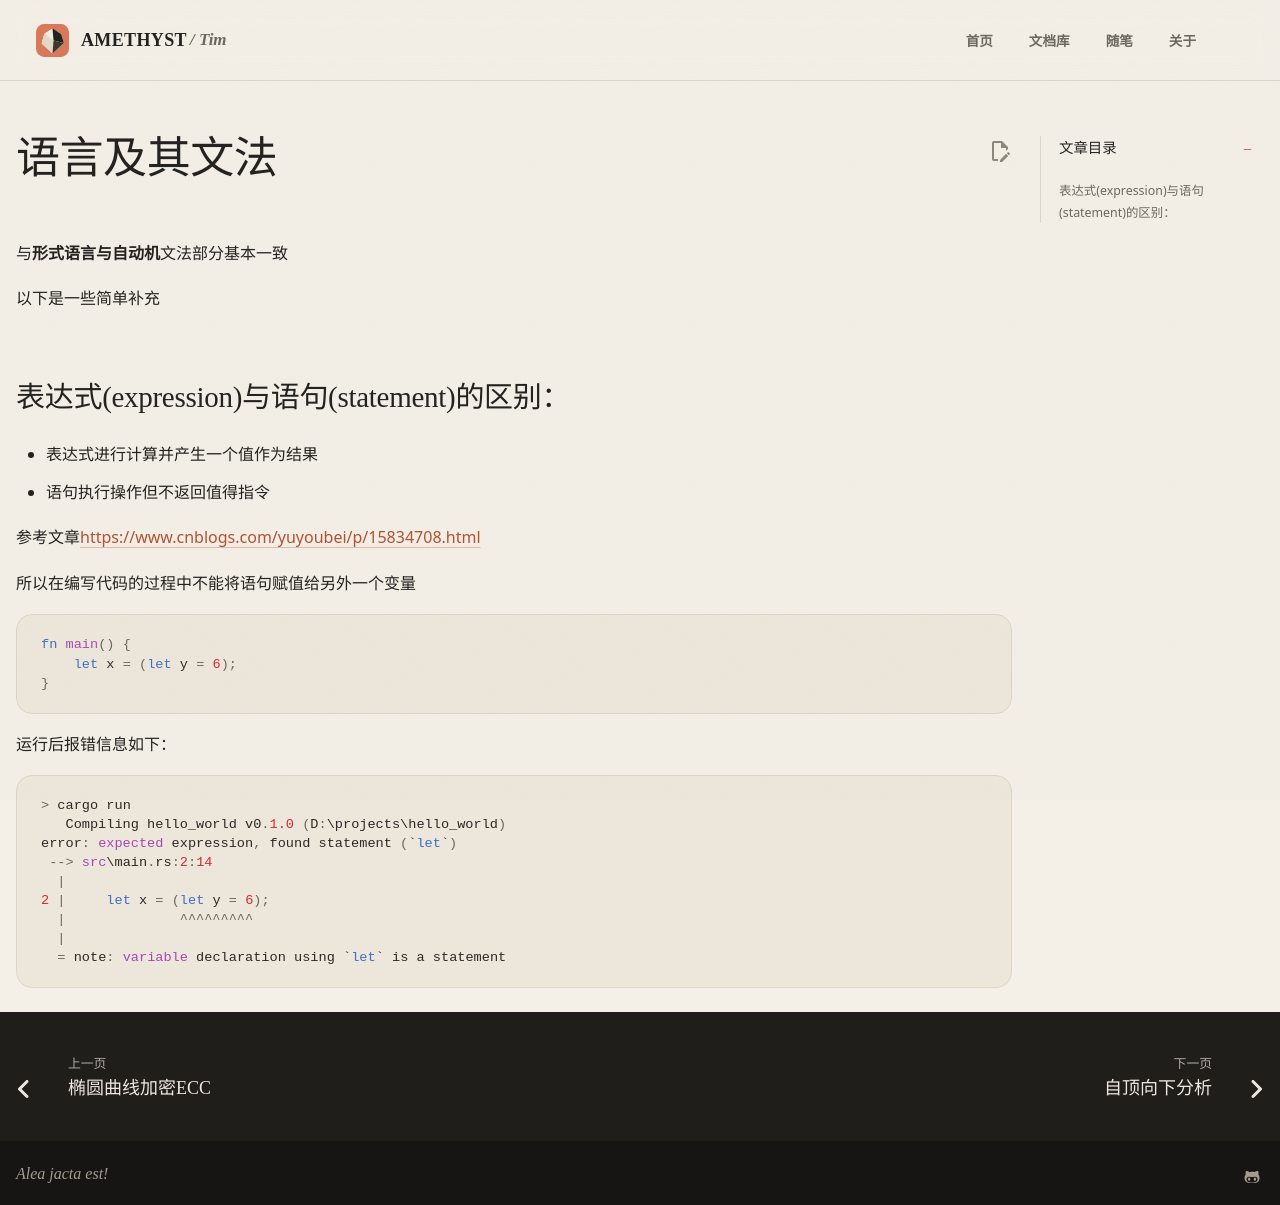

repository: AmethystTim/AmethystTim.github.io · page: 课程笔记/大三上/编译原理/语言及其文法/index.html · generator: mkdocs

与**形式语言与自动机**文法部分基本一致

以下是一些简单补充

## 表达式(expression)与语句(statement)的区别：

- 表达式进行计算并产生一个值作为结果
- 语句执行操作但不返回值得指令

参考文章[https://www.cnblogs.com/yuyoubei/p/15834708.html](https://www.cnblogs.com/yuyoubei/p/15834708.html)

所以在编写代码的过程中不能将语句赋值给另外一个变量

```rust
fn main() {
    let x = (let y = 6);
}
```

运行后报错信息如下：

```rust
> cargo run
   Compiling hello_world v0.1.0 (D:\projects\hello_world)
error: expected expression, found statement (`let`)
 --> src\main.rs:2:14
  |
2 |     let x = (let y = 6);
  |              ^^^^^^^^^
  |
  = note: variable declaration using `let` is a statement
```
